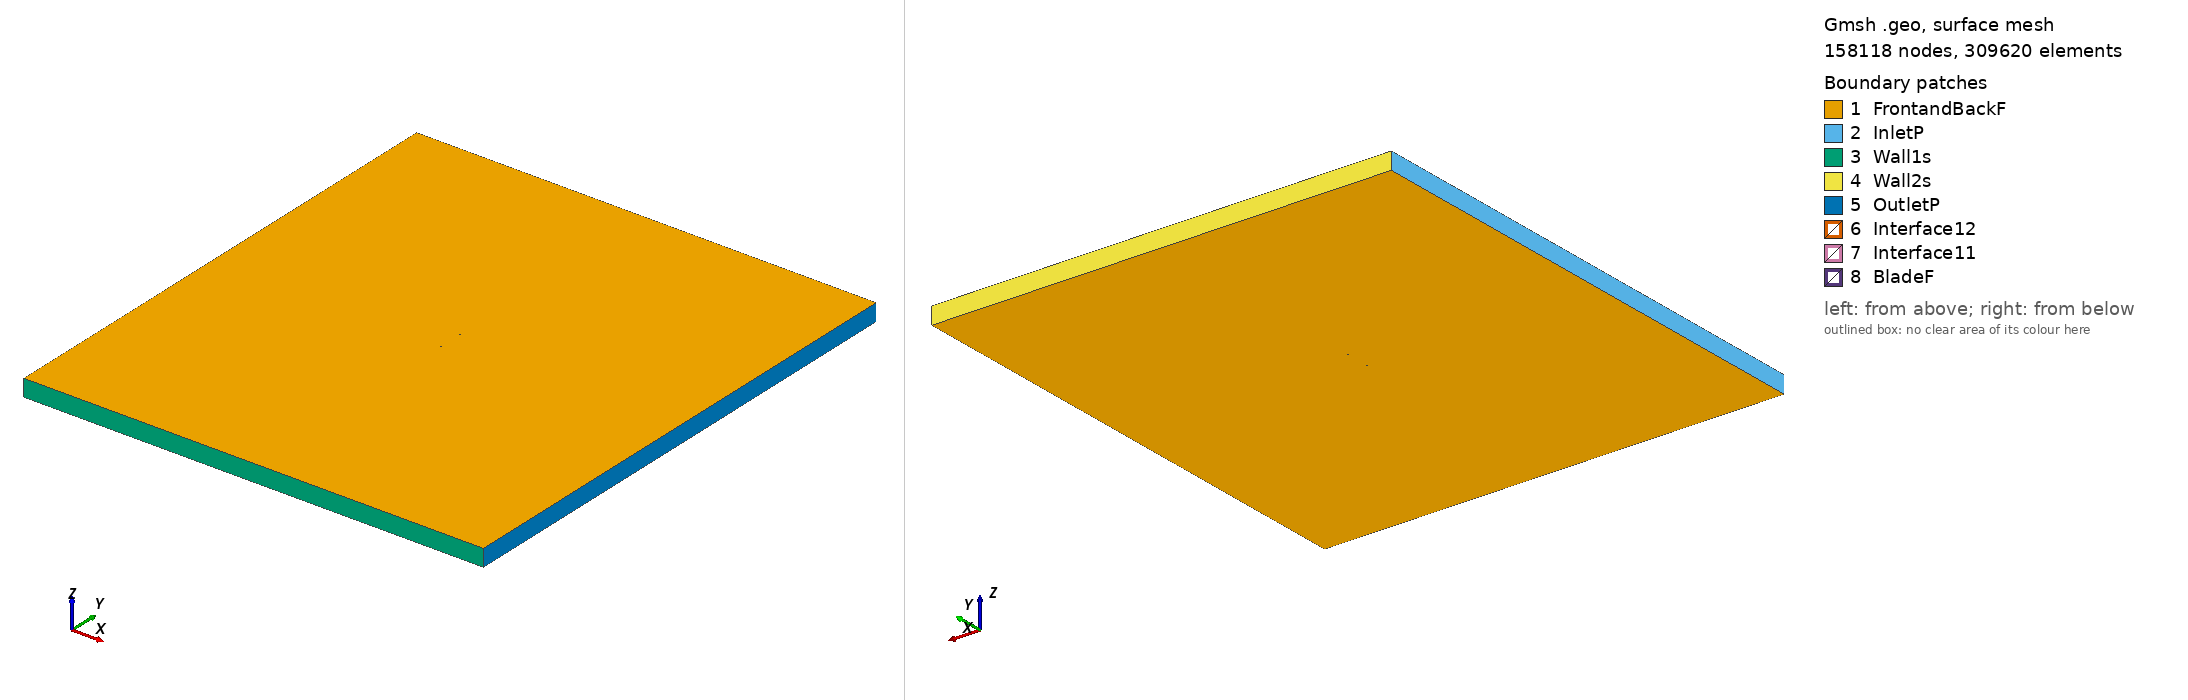

Gmsh geometry script, surface-meshed: 158118 nodes, 309620 surface elements. Boundary patches (legend numbers): 1 FrontandBackF, 2 InletP, 3 Wall1s, 4 Wall2s, 5 OutletP, 6 Interface12, 7 Interface11, 8 BladeF. Left view from above one corner, right view from below the opposite corner. Legend entries are the model's physical surfaces. The drawing asked Gmsh for element sizes between 1% and 20% of the model's largest extent; the script's own settings can give other sizes.

=== rhodesg36_tsr_5.9453_aoa_-1.9484.geo (drawn) ===
SetFactory("OpenCASCADE");

Point(1) = {0.075117, 0.729665, 0, 1.0};
Point(2) = {0.073799, 0.730041, 0, 1.0};
Point(3) = {0.065865, 0.733091, 0, 1.0};
Point(4) = {0.050042, 0.737831, 0, 1.0};
Point(5) = {0.034239, 0.741992, 0, 1.0};
Point(6) = {0.018464, 0.745355, 0, 1.0};
Point(7) = {0.002711, 0.748030, 0, 1.0};
Point(8) = {-0.012996, 0.749390, 0, 1.0};
Point(9) = {-0.028678, 0.750000, 0, 1.0};
Point(10) = {-0.044308, 0.749092, 0, 1.0};
Point(11) = {-0.052075, 0.747199, 0, 1.0};
Point(12) = {-0.059799, 0.744086, 0, 1.0};
Point(13) = {-0.063647, 0.742107, 0, 1.0};
Point(14) = {-0.067474, 0.739503, 0, 1.0};
Point(15) = {-0.071285, 0.736444, 0, 1.0};
Point(16) = {-0.073166, 0.734188, 0, 1.0};
Point(17) = {-0.074957, 0.729272, 0, 1.0};
Point(18) = {-0.072876, 0.725662, 0, 1.0};
Point(19) = {-0.070886, 0.724696, 0, 1.0};
Point(20) = {-0.066949, 0.724063, 0, 1.0};
Point(21) = {-0.063025, 0.723821, 0, 1.0};
Point(22) = {-0.059101, 0.723547, 0, 1.0};
Point(23) = {-0.051279, 0.723813, 0, 1.0};
Point(24) = {-0.043458, 0.724079, 0, 1.0};
Point(25) = {-0.027814, 0.724611, 0, 1.0};
Point(26) = {-0.012171, 0.725143, 0, 1.0};
Point(27) = {0.003472, 0.725676, 0, 1.0};
Point(28) = {0.019115, 0.726208, 0, 1.0};
Point(29) = {0.034758, 0.726740, 0, 1.0};
Point(30) = {0.050401, 0.727272, 0, 1.0};
Point(31) = {0.066044, 0.727804, 0, 1.0};
Point(32) = {0.073866, 0.728070, 0, 1.0};
Point(33) = {0.075170, 0.728115, 0, 1.0};
Point(34) = {-0.075117, -0.729665, 0, 1.0};
Point(35) = {-0.073799, -0.730041, 0, 1.0};
Point(36) = {-0.065865, -0.733091, 0, 1.0};
Point(37) = {-0.050042, -0.737831, 0, 1.0};
Point(38) = {-0.034239, -0.741992, 0, 1.0};
Point(39) = {-0.018464, -0.745355, 0, 1.0};
Point(40) = {-0.002711, -0.748030, 0, 1.0};
Point(41) = {0.012996, -0.749390, 0, 1.0};
Point(42) = {0.028678, -0.750000, 0, 1.0};
Point(43) = {0.044308, -0.749092, 0, 1.0};
Point(44) = {0.052075, -0.747199, 0, 1.0};
Point(45) = {0.059799, -0.744086, 0, 1.0};
Point(46) = {0.063647, -0.742107, 0, 1.0};
Point(47) = {0.067474, -0.739503, 0, 1.0};
Point(48) = {0.071285, -0.736444, 0, 1.0};
Point(49) = {0.073166, -0.734188, 0, 1.0};
Point(50) = {0.074957, -0.729272, 0, 1.0};
Point(51) = {0.072876, -0.725662, 0, 1.0};
Point(52) = {0.070886, -0.724696, 0, 1.0};
Point(53) = {0.066949, -0.724063, 0, 1.0};
Point(54) = {0.063025, -0.723821, 0, 1.0};
Point(55) = {0.059101, -0.723547, 0, 1.0};
Point(56) = {0.051279, -0.723813, 0, 1.0};
Point(57) = {0.043458, -0.724079, 0, 1.0};
Point(58) = {0.027814, -0.724611, 0, 1.0};
Point(59) = {0.012171, -0.725143, 0, 1.0};
Point(60) = {-0.003472, -0.725676, 0, 1.0};
Point(61) = {-0.019115, -0.726208, 0, 1.0};
Point(62) = {-0.034758, -0.726740, 0, 1.0};
Point(63) = {-0.050401, -0.727272, 0, 1.0};
Point(64) = {-0.066044, -0.727804, 0, 1.0};
Point(65) = {-0.073866, -0.728070, 0, 1.0};
Point(66) = {-0.075170, -0.728115, 0, 1.0};

// Lines: first blade (splines 1-4)
Spline(1) = {1:33};
Spline(2) = {33,1};

// Lines: second blade (splines 5-8)
Spline(3) = {34:66};
Spline(4) = {66,34};

// Outer domain (points 20001-4 and lines)
Point(67) = {-13.50000000, -15.00000000, 0, 1.0};
Point(68) = {-13.50000000, 15.00000000, 0, 1.0};
Point(69) = {13.50000000, 15.00000000, 0, 1.0};
Point(70) = {13.50000000, -15.00000000, 0, 1.0};
Line(11) = {67, 68};
Line(12) = {68, 69};
Line(13) = {69, 70};
Line(14) = {67, 70};

// Interface (between moving and stationary domain) (circles)
Circle(9) = {0, 0, 0, 0.80000000, 0, 2*Pi};
Circle(10) = {0, 0, 0, 0.80000000, 0, 2*Pi};

// Loops collect Lines/Splines/etc (blade1, blade2, domain, first circle)
Line Loop(1) = {1:2};
Line Loop(2) = {3:4};
Line Loop(3) = {11,12,13,-14};
Line Loop(4) = {9};

// BooleanDifference cuts out the circle/interface from the domain
Plane Surface(1) = {3};
Plane Surface(2) = {4};
BooleanDifference{ Surface{1}; Delete;}{ Surface{2}; Delete;}

// This one cuts out the blades from the inner circle/interface
Line Loop(6) = {10};
Plane Surface(5) = {6};
Plane Surface(6) = {1};
Plane Surface(7) = {2};
BooleanDifference{ Surface{5}; Delete;}{ Surface{6,7}; Delete;}

// extrude to 3rd dimension
Extrude {0, 0, 1} {Surface{1}; Surface{5}; Layers{1}; Recombine;}

// Physical Surfaces are the named boundaries (patches)
Physical Surface("Interface11") = {12};
Physical Surface("Interface12") = {10};

// sides of domain
Physical Surface("InletP") = {6};
Physical Surface("OutletP") = {9};

// top and bottom of domain
Physical Surface("Wall1s") = {7};
Physical Surface("Wall2s") = {8};

// Check FrontandBackF by ensuring there is nothing in the 3rd dimension
Physical Surface("FrontandBackF") = {1,11,5,17};
Physical Surface("BladeF") = {13:16};
Physical Volume("Turbine") = {2};
Physical Volume("Farfield") = {1};

// settings for airfoil boundary layer
Field[1] = BoundaryLayer;
Field[1].EdgesList = {1:4};
Field[1].hwall_n = 1e-3;
Field[1].thickness = 1.5e-2;
Field[1].ratio = 1.05;
Field[1].Quads = 1;
BoundaryLayer Field = 1;

// control points for mesh (blade and interface)
// floor((arc length / 1.5mm)/ 2) -> Transfinite Line
Transfinite Line {1,3} = 104 Using Progression 1;
Transfinite Line {2,4} = 2 Using Progression 1;
Transfinite Line {9, 15} = 800 Using Progression 1;

// For more information on gmsh syntax, visit http://gmsh.info/doc/texinfo/gmsh.html
